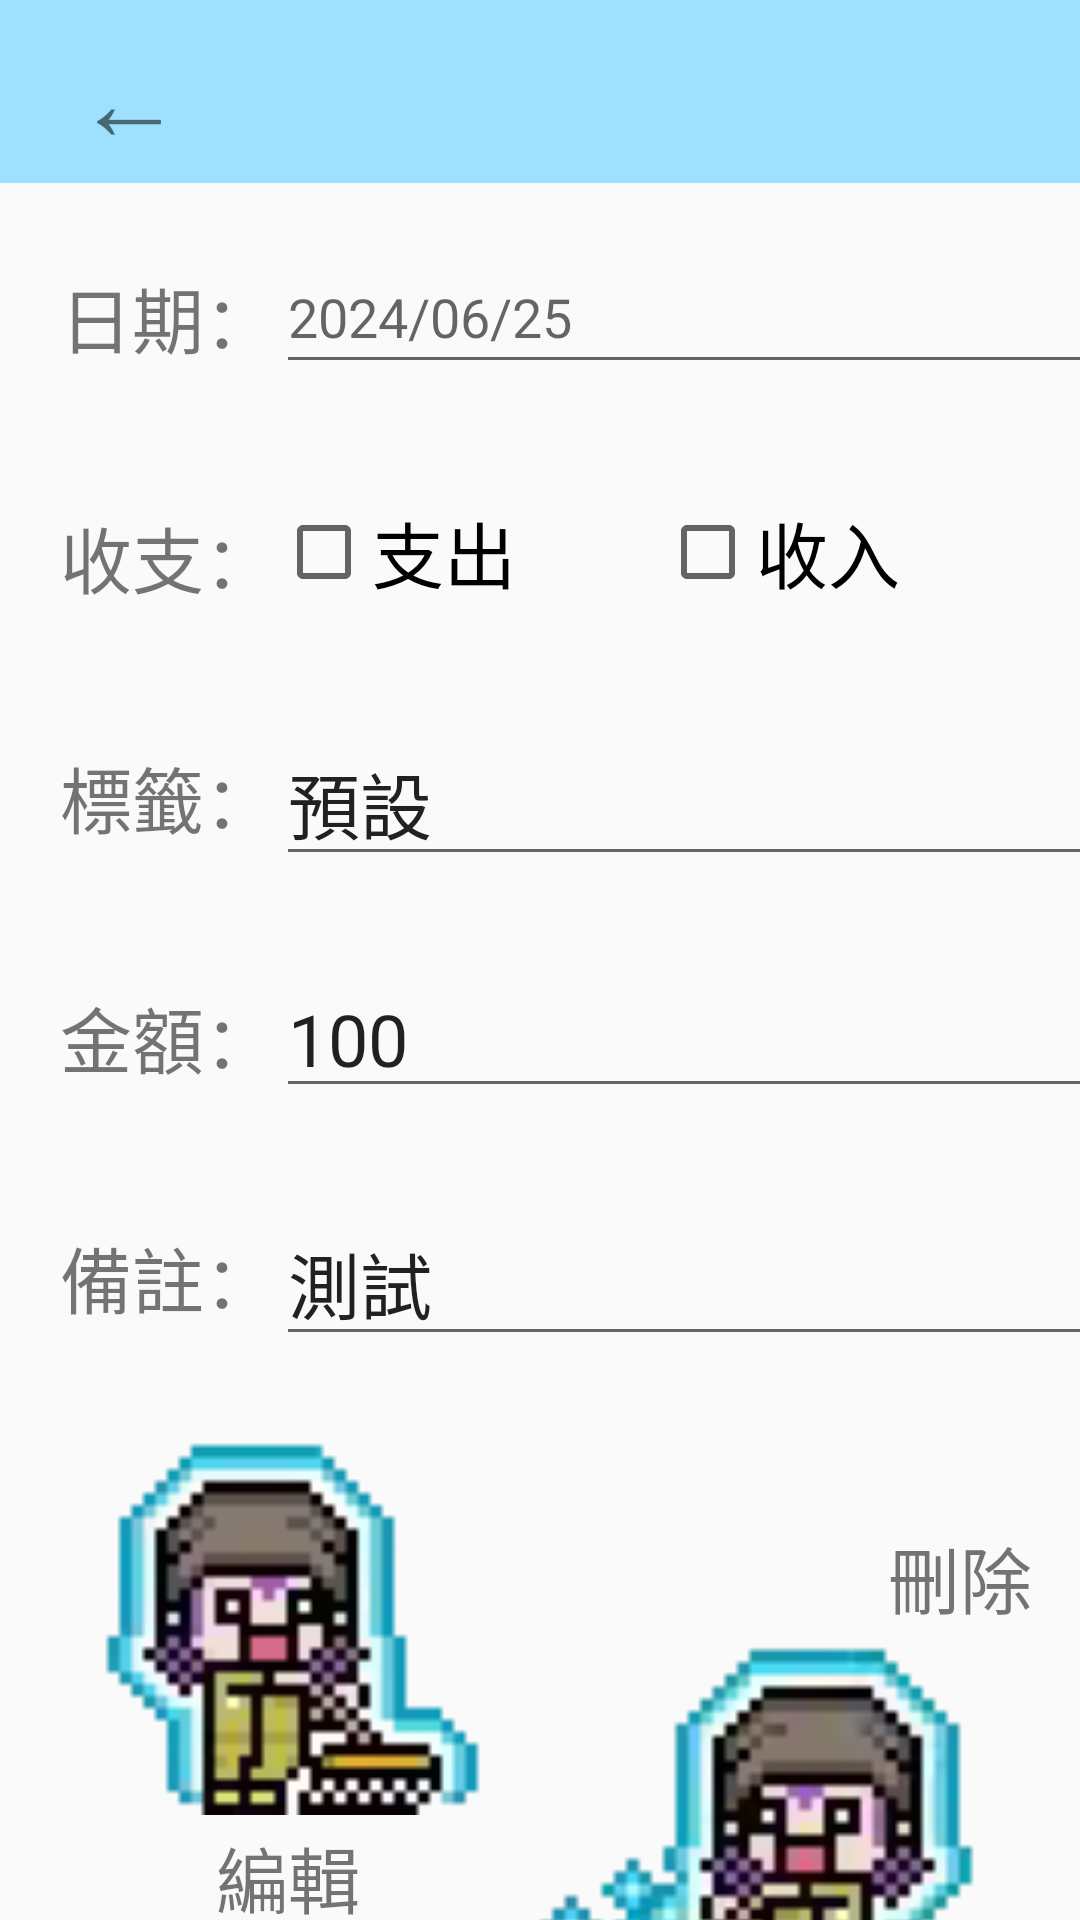

Here is an Android app screen rendered from its layout file. Give the layout XML and the strings, colors and styles it references.
<!-- AndroidManifest.xml: application theme Theme.Accounting_app -->
<!-- res/layout/fragment_single_bill_info.xml -->
<?xml version="1.0" encoding="utf-8"?>
<androidx.constraintlayout.widget.ConstraintLayout xmlns:android="http://schemas.android.com/apk/res/android"
    xmlns:app="http://schemas.android.com/apk/res-auto"
    xmlns:tools="http://schemas.android.com/tools"
    android:layout_width="match_parent"
    android:layout_height="match_parent">

    <CheckBox
        android:id="@+id/Infoincome"
        android:layout_width="wrap_content"
        android:layout_height="wrap_content"
        android:layout_marginStart="220dp"
        android:layout_marginTop="160dp"
        android:clickable="false"
        android:minHeight="48dp"
        android:text="收入"
        android:textSize="24sp"
        app:layout_constraintStart_toStartOf="parent"
        app:layout_constraintTop_toTopOf="parent" />

    <CheckBox
        android:id="@+id/Infooutcome"
        android:layout_width="wrap_content"
        android:layout_height="wrap_content"
        android:layout_marginStart="92dp"
        android:layout_marginTop="160dp"
        android:clickable="false"
        android:minHeight="48dp"
        android:text="支出"
        android:textSize="24sp"
        app:layout_constraintStart_toStartOf="parent"
        app:layout_constraintTop_toTopOf="parent" />

    <EditText
        android:id="@+id/InfoPs"
        android:layout_width="288dp"
        android:layout_height="wrap_content"
        android:layout_marginStart="92dp"
        android:layout_marginTop="400dp"
        android:clickable="false"
        android:text="測試"
        android:textSize="24sp"
        app:layout_constraintStart_toStartOf="parent"
        app:layout_constraintTop_toTopOf="parent" />

    <EditText
        android:id="@+id/Infomoney"
        android:layout_width="288dp"
        android:layout_height="wrap_content"
        android:layout_marginStart="92dp"
        android:layout_marginTop="320dp"
        android:clickable="false"
        android:text="100"
        android:textSize="24sp"
        app:layout_constraintStart_toStartOf="parent"
        app:layout_constraintTop_toTopOf="parent" />

    <TextView
        android:id="@+id/InfoPsText"
        android:layout_width="wrap_content"
        android:layout_height="wrap_content"
        android:layout_marginStart="20dp"
        android:layout_marginTop="408dp"
        android:text="備註："
        android:textSize="24sp"
        app:layout_constraintStart_toStartOf="parent"
        app:layout_constraintTop_toTopOf="parent" />

    <TextView
        android:id="@+id/InfomoneyText"
        android:layout_width="wrap_content"
        android:layout_height="wrap_content"
        android:layout_marginStart="20dp"
        android:layout_marginTop="328dp"
        android:text="金額："
        android:textSize="24sp"
        app:layout_constraintStart_toStartOf="parent"
        app:layout_constraintTop_toTopOf="parent" />

    <TextView
        android:id="@+id/InfotagText"
        android:layout_width="wrap_content"
        android:layout_height="wrap_content"
        android:layout_marginStart="20dp"
        android:layout_marginTop="248dp"
        android:text="標籤："
        android:textSize="24sp"
        app:layout_constraintStart_toStartOf="parent"
        app:layout_constraintTop_toTopOf="parent" />

    <View
        android:id="@+id/decorationview"
        android:layout_width="413dp"
        android:layout_height="61dp"
        android:background="#9EE1FF"
        app:layout_constraintEnd_toEndOf="parent"
        app:layout_constraintStart_toStartOf="parent"
        app:layout_constraintTop_toTopOf="parent" />

    <TextView
        android:id="@+id/backToF1"
        android:layout_width="58dp"
        android:layout_height="48dp"
        android:layout_marginStart="14dp"
        android:layout_marginTop="8dp"
        android:clickable="true"
        android:text="←"
        android:textAlignment="center"
        android:textSize="36sp"
        app:layout_constraintStart_toStartOf="parent"
        app:layout_constraintTop_toTopOf="parent" />

    <TextView
        android:id="@+id/InfoDateText"
        android:layout_width="wrap_content"
        android:layout_height="wrap_content"
        android:layout_marginStart="20dp"
        android:layout_marginTop="88dp"
        android:text="日期："
        android:textSize="24sp"
        app:layout_constraintStart_toStartOf="parent"
        app:layout_constraintTop_toTopOf="parent" />

    <EditText
        android:id="@+id/Infotag"
        android:layout_width="288dp"
        android:layout_height="wrap_content"
        android:layout_marginStart="92dp"
        android:layout_marginTop="240dp"
        android:clickable="false"
        android:text="預設"
        android:textSize="24sp"
        app:layout_constraintStart_toStartOf="parent"
        app:layout_constraintTop_toTopOf="parent" />

    <TextView
        android:id="@+id/InfoinoroutText"
        android:layout_width="wrap_content"
        android:layout_height="wrap_content"
        android:layout_marginStart="20dp"
        android:layout_marginTop="168dp"
        android:text="收支："
        android:textSize="24sp"
        app:layout_constraintStart_toStartOf="parent"
        app:layout_constraintTop_toTopOf="parent" />

    <ImageView
        android:id="@+id/CuteSoudaE"
        android:layout_width="157dp"
        android:layout_height="139dp"
        android:layout_marginStart="20dp"
        android:layout_marginTop="472dp"
        app:layout_constraintStart_toStartOf="parent"
        app:layout_constraintTop_toTopOf="parent"
        app:srcCompat="@drawable/__11_" />

    <TextView
        android:id="@+id/InfoEdit"
        android:layout_width="wrap_content"
        android:layout_height="wrap_content"
        android:layout_marginStart="72dp"
        android:layout_marginTop="608dp"
        android:text="編輯"
        android:textSize="24sp"
        app:layout_constraintStart_toStartOf="parent"
        app:layout_constraintTop_toTopOf="parent" />

    <ImageView
        android:id="@+id/CuteSoudaD"
        android:layout_width="158dp"
        android:layout_height="139dp"
        android:layout_marginTop="540dp"
        android:layout_marginEnd="28dp"
        android:scaleX="-1"
        app:layout_constraintEnd_toEndOf="parent"
        app:layout_constraintTop_toTopOf="parent"
        app:srcCompat="@drawable/__12_" />

    <TextView
        android:id="@+id/InfoDelete"
        android:layout_width="wrap_content"
        android:layout_height="wrap_content"
        android:layout_marginStart="296dp"
        android:layout_marginTop="508dp"
        android:text="刪除"
        android:textSize="24sp"
        app:layout_constraintStart_toStartOf="parent"
        app:layout_constraintTop_toTopOf="parent" />

    <EditText
        android:id="@+id/InfoDate"
        android:layout_width="288dp"
        android:layout_height="wrap_content"
        android:layout_marginStart="92dp"
        android:layout_marginTop="80dp"
        android:clickable="false"
        android:ems="10"
        android:hint="2024/06/25"
        android:inputType="date"
        android:minHeight="48dp"
        app:layout_constraintStart_toStartOf="parent"
        app:layout_constraintTop_toTopOf="parent" />

</androidx.constraintlayout.widget.ConstraintLayout>
<!-- resources referenced by this layout -->
<resources>
  <!-- drawable __11_: png bitmap (drawable-nodpi, 4003 bytes) -->
  <!-- drawable __12_: png bitmap (drawable-nodpi, 7156 bytes) -->
  <style name="Theme.Accounting_app" parent="Theme.AppCompat.Light.DarkActionBar">
          
          <item name="colorPrimary">@color/purple_500</item>
          <item name="colorPrimaryDark">@color/purple_700</item>
          <item name="colorAccent">@color/teal_200</item>
          
      </style>
  <!-- not gathered from this repository: default colours our renderer supplied (Android Studio template values) -->
  <color name="purple_500">#FF6200EE</color>
  <color name="purple_700">#FF3700B3</color>
  <color name="teal_200">#FF03DAC5</color>
</resources>
